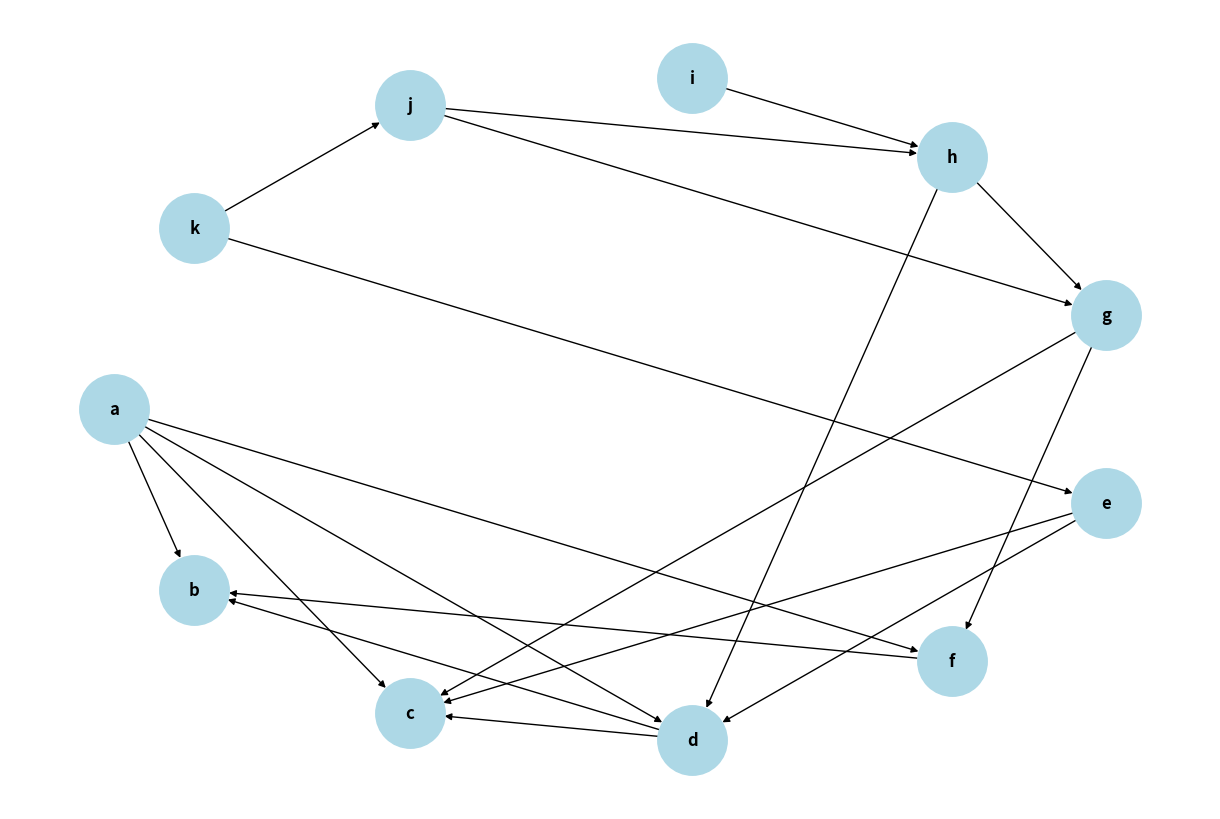

Write the Python code that produced this figure.
import hashlib
import json
import networkx as nx
import matplotlib.pyplot as plt

class MerkleDAGNode:
    def __init__(self, data=None, children=None):
        self.data = data
        self.children = children if children else []
        self.hash = self.compute_hash()

    def compute_hash(self):
        hasher = hashlib.sha256()
        hasher.update(json.dumps(self.data, sort_keys=True).encode('utf-8'))
        for child in self.children:
            hasher.update(child.hash.encode('utf-8'))
        return hasher.hexdigest()

    def add_child(self, child):
        self.children.append(child)
        self.hash = self.compute_hash()

    def __repr__(self):
        return f"Node({self.data})"

class MerkleDAG:
    def __init__(self):
        self.nodes = {}

    def add_node(self, data, children=None):
        node = MerkleDAGNode(data, children)
        self.nodes[node.hash] = node
        return node

    def visualize_dag(self):
        G = nx.DiGraph()
        label_map = {}

        for node in self.nodes.values():
            label_map[node.hash] = node.data
            for child in node.children:
                G.add_edge(node.hash, child.hash)

        plt.figure(figsize=(12, 8))  # Bigger figure size for readability

        try:
            pos = nx.nx_agraph.graphviz_layout(G, prog="dot")  # Use Graphviz if available
        except:
            pos = nx.shell_layout(G)  # Fallback to shell layout if Graphviz isn't installed

        nx.draw(G, pos, with_labels=True, labels=label_map, node_size=2500, node_color="lightblue",
                font_size=12, font_weight="bold", edge_color="black", arrows=True)

        plt.show()

# Example DAG Construction (Expanded)
dag = MerkleDAG()

# Root node
node_a = dag.add_node("a")

# Intermediate nodes
node_b = dag.add_node("b")
node_c = dag.add_node("c")
node_d = dag.add_node("d", [node_b, node_c])
node_e = dag.add_node("e", [node_d, node_c])

# More intermediate nodes
node_f = dag.add_node("f", [node_b])
node_g = dag.add_node("g", [node_c, node_f])
node_h = dag.add_node("h", [node_d, node_g])
node_i = dag.add_node("i", [node_h])
node_j = dag.add_node("j", [node_g, node_h])
node_k = dag.add_node("k", [node_j, node_e])  # Connecting multiple branches

# Connect root to various nodes
node_a.add_child(node_b)
node_a.add_child(node_c)
node_a.add_child(node_d)
node_a.add_child(node_f)

# Visualize the DAG
dag.visualize_dag()
